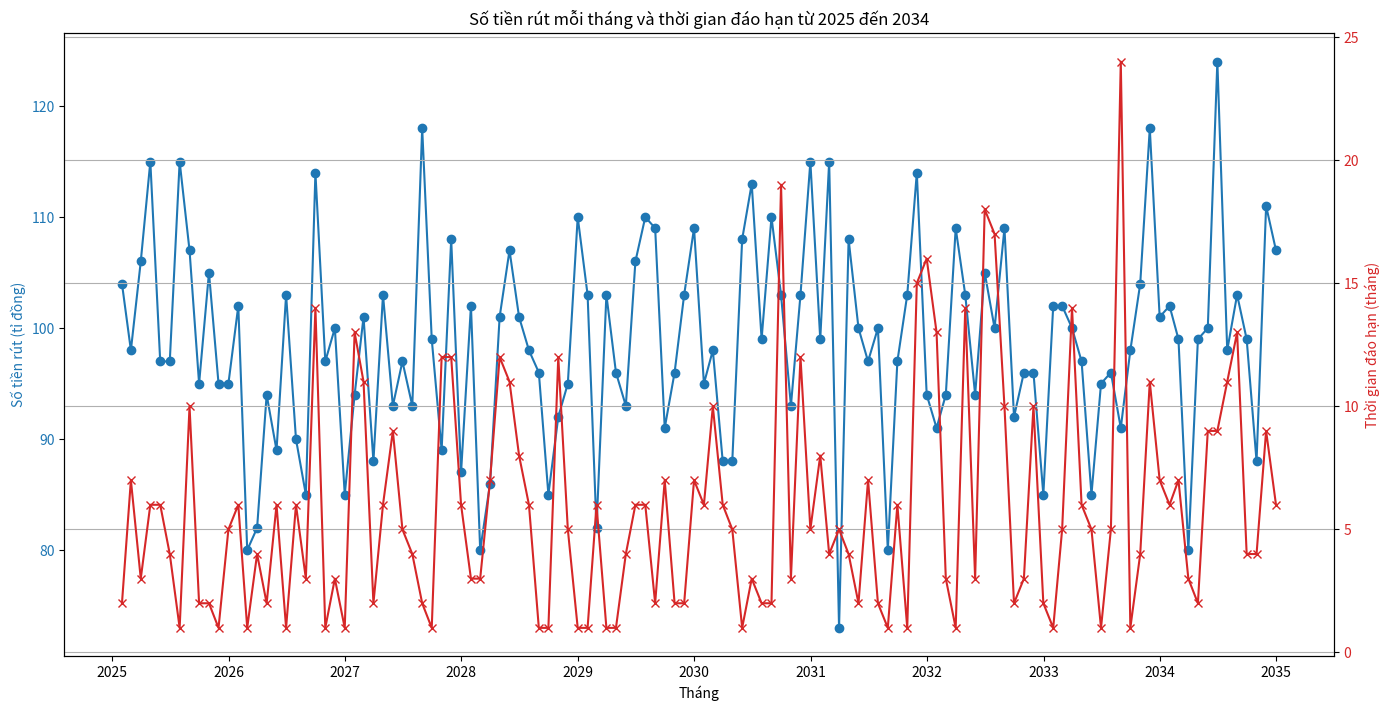
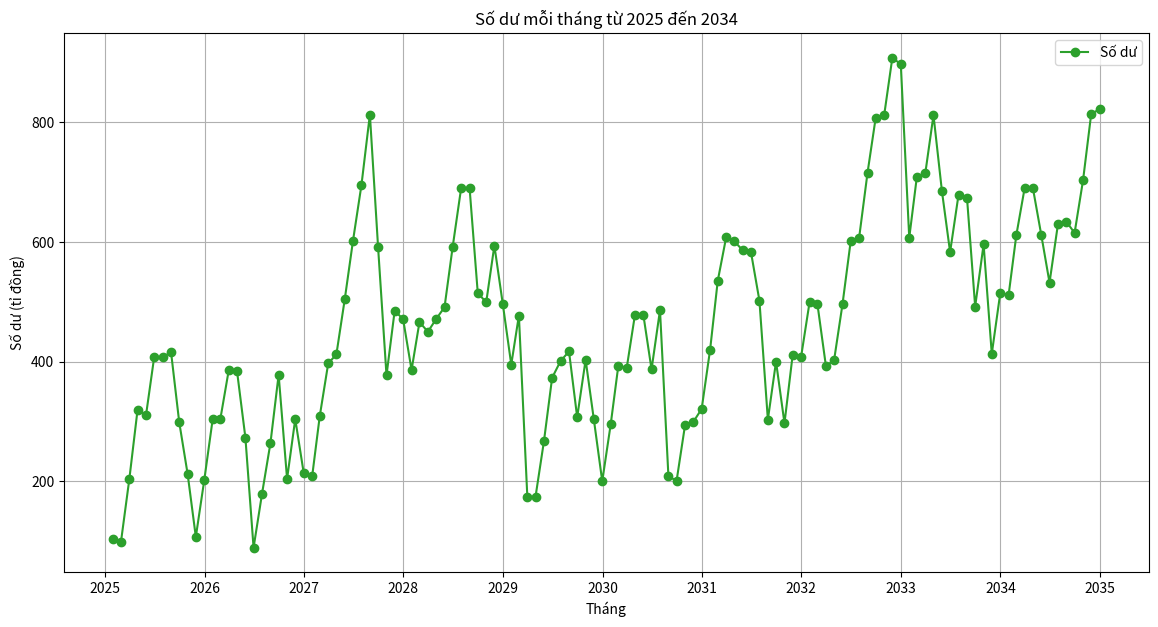

These figures' Python source, in order:
import numpy as np
import pandas as pd
import matplotlib.pyplot as plt

# Thiết lập các thông số của mô hình
mu = 100  # Kỳ vọng số tiền rút mỗi lần (tỉ đồng)
sigma = 10  # Độ lệch chuẩn số tiền rút mỗi lần (tỉ đồng)
lambda_rate = 1 / 5  # Tỷ lệ của phân phối mũ (kỳ vọng thời gian đáo hạn là 3 tháng)
annual_interest_rate = 0.029  # Lãi suất cố định hàng năm
monthly_interest_rate = (1 + annual_interest_rate)**(1/12) - 1  # Lãi suất cố định mỗi tháng
months = 120  # Số tháng từ tháng 1/2025 đến tháng 12/2034

# Mô phỏng số tiền rút mỗi lần và thời gian đáo hạn
np.random.seed(42)  # Để đảm bảo tính tái lập
withdrawals = np.random.normal(mu, sigma, months).astype(int)
durations = np.random.exponential(scale=1/lambda_rate , size=months).astype(int)+1

# Giới hạn số tiền rút không quá 1000 tỉ đồng
withdrawals = np.clip(withdrawals, 0, 1000)

# Tạo DataFrame từ dữ liệu mô phỏng
df = pd.DataFrame({
    'Tháng': pd.date_range(start='2025-01-01', periods=months, freq='ME'),
    'Số tiền rút (tỉ đồng)': withdrawals,
    'Thời gian đáo hạn (tháng)': durations
})

# Xuất bảng mô phỏng số tiền rút mỗi lần và thời gian đáo hạn
print("Bảng Mô phỏng số tiền rút mỗi lần và thời gian đáo hạn:")
print(df)

# Tính toán tổng chi phí lãi suất
total_interest = 0
balance = 0

# Lưu trữ lịch sử số dư và thời gian đáo hạn
balance_history = []

# Lưu trữ thông tin cập nhật mỗi tháng
monthly_update = []

# Hệ số dao động nhỏ cho lãi suất hàng năm (±5%)
fluctuation_factor = 0.1

for month in range(months):
    # Rút tiền vào đầu tháng
    balance += withdrawals[month]
    balance_history.append((withdrawals[month], durations[month]))

    # Cập nhật và trả nợ theo thời gian đáo hạn
    new_balance_history = []
    for amount, duration in balance_history:
        if duration <= 1:
            balance -= amount  # Trả nợ nếu đáo hạn
        else:
            new_balance_history.append((amount, duration - 1))
    balance_history = new_balance_history

    # Điều chỉnh lãi suất hàng năm với dao động nhỏ
    fluctuation = np.random.uniform(-fluctuation_factor, fluctuation_factor)
    current_annual_interest_rate = annual_interest_rate * (1 + fluctuation)

    interest = (1+current_annual_interest_rate)**(1/ 12)-1  # Tính lãi hàng tháng
    total_interest += interest

    # Lưu trữ thông tin cập nhật mỗi tháng
    monthly_update.append({
        'Tháng': df['Tháng'][month],
        'Số dư': balance,
        'Lãi suất hàng tháng': interest,
        'Lãi suất hàng năm': current_annual_interest_rate
    })

print(f'\nTổng chi phí lãi suất trong {months} tháng: {total_interest:.2f} tỉ đồng')

# Tạo DataFrame từ thông tin cập nhật mỗi tháng
df_update = pd.DataFrame(monthly_update)

# Xuất bảng cập nhật các tháng
print("\nBảng cập nhật các tháng:")
print(df_update)

# Vẽ biểu đồ số tiền rút mỗi tháng và thời gian đáo hạn
fig, ax1 = plt.subplots(figsize=(14, 7))

ax1.set_xlabel('Tháng')
ax1.set_ylabel('Số tiền rút (tỉ đồng)', color='tab:blue')
ax1.plot(df['Tháng'], df['Số tiền rút (tỉ đồng)'], marker='o', color='tab:blue', label='Số tiền rút')
ax1.tick_params(axis='y', labelcolor='tab:blue')

ax2 = ax1.twinx()
ax2.set_ylabel('Thời gian đáo hạn (tháng)', color='tab:red')
ax2.plot(df['Tháng'], df['Thời gian đáo hạn (tháng)'], marker='x', color='tab:red', label='Thời gian đáo hạn')
ax2.tick_params(axis='y', labelcolor='tab:red')

fig.tight_layout()
plt.title('Số tiền rút mỗi tháng và thời gian đáo hạn từ 2025 đến 2034')
plt.grid(True)
plt.show()

# Vẽ biểu đồ số dư mỗi tháng
plt.figure(figsize=(14, 7))
plt.plot(df_update['Tháng'], df_update['Số dư'], marker='o', color='tab:green', label='Số dư')
plt.xlabel('Tháng')
plt.ylabel('Số dư (tỉ đồng)')
plt.title('Số dư mỗi tháng từ 2025 đến 2034')
plt.grid(True)
plt.legend()
plt.show()
